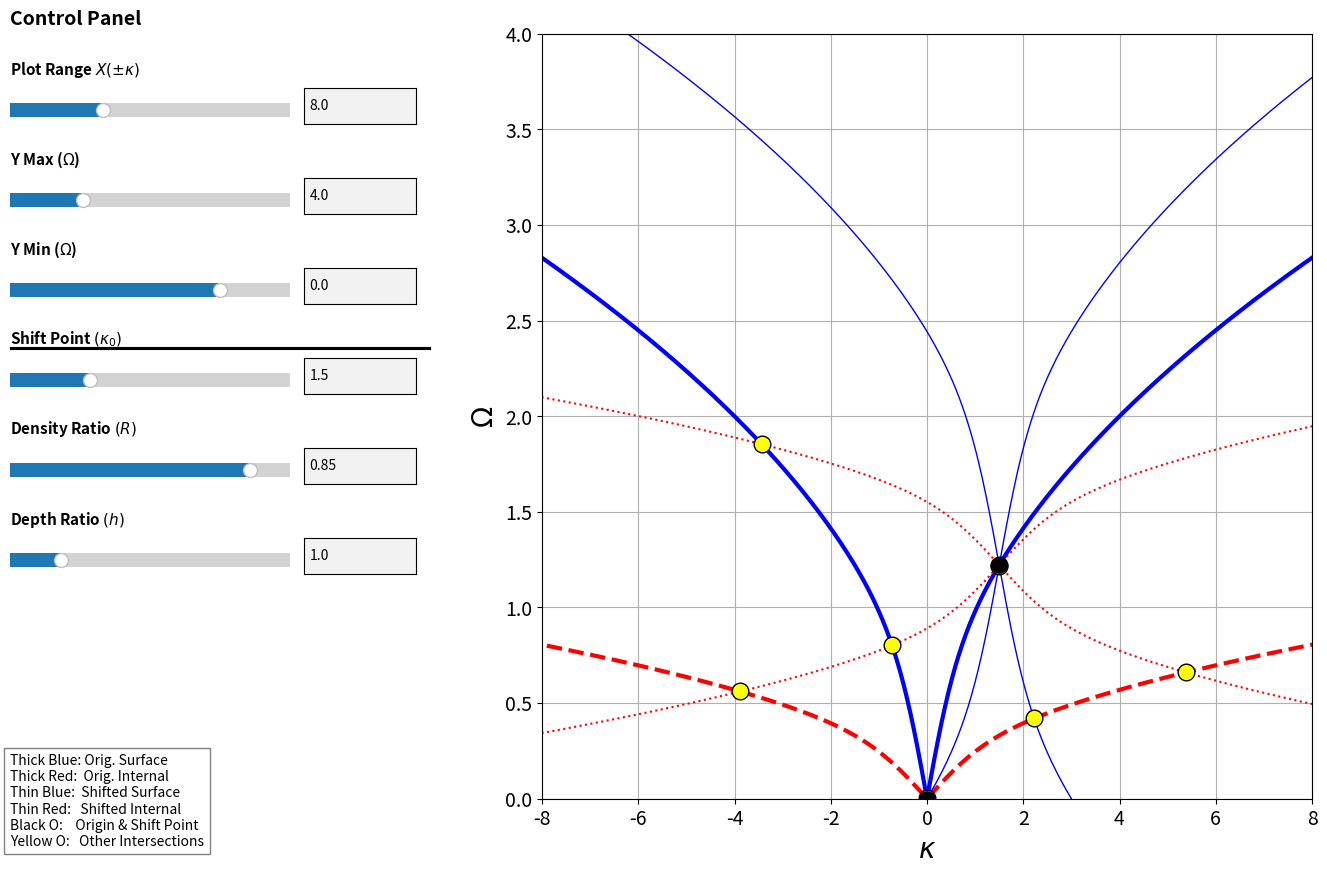

The matplotlib source for this figure:
import numpy as np
import matplotlib.pyplot as plt
from matplotlib.widgets import Slider, TextBox

# =============================================================================
# 1. USER CONFIGURATION (EDIT HERE)
# =============================================================================
CONFIG = {
    # --- Initial Simulation Values ---
    'init': {
        'k0': 1.5,      # Shift Point (kappa_0)
        'R':  0.85,     # Density Ratio (rho1/rho2)
        'h':  1.0       # Depth Ratio (h1/h2)
    },
    
    # --- Initial Plot Limits ---
    'limits': {
        'xlim': 8.0,    # Plot Range X (+/- kappa)
        'ymax': 4.0,    # Y Max (Omega)
        'ymin': 0.0     # Y Min (Omega)
    },

    # --- Slider Ranges [Min, Max, Step] ---
    'ranges': {
        'k0':   [0.1,   5.0,   0.01],
        'R':    [0.01,  0.99,  0.001],
        'h':    [0.1,   5.0,   0.01],
        'xlim': [2.0,   20.0,  0.1],
        'ymax': [0.1,   15.0,  0.1],
        'ymin': [-15.0, 5.0,   0.1]
    },

    # --- Visual Styles ---
    'style': {
        'orig_surf':  {'color': 'b', 'linestyle': '-',  'linewidth': 3},
        'orig_int':   {'color': 'r', 'linestyle': '--', 'linewidth': 3},
        'shift_surf': {'color': 'b', 'linestyle': '-',  'linewidth': 1.0},
        'shift_int':  {'color': 'r', 'linestyle': ':',  'linewidth': 1.5}
    }
}

# =============================================================================
# 2. MATH KERNEL
# =============================================================================
def solve_dispersion(k_in, R, h):
    k = np.array(k_in)
    k[np.abs(k) < 1e-9] = 1e-9
    
    th_k = np.tanh(k)
    th_kh = np.tanh(k * h)
    coth_k = 1.0 / th_k
    coth_kh = 1.0 / th_kh
    
    A = R + (coth_k * coth_kh)
    B = -k * (coth_k + coth_kh)
    C = (k**2) * (1 - R)
    
    discriminant = np.sqrt(B**2 - 4 * A * C)
    
    Omega2_1 = (-B + discriminant) / (2 * A)
    Omega2_2 = (-B - discriminant) / (2 * A)
    
    Omega2_1[Omega2_1 < 0] = 0
    Omega2_2[Omega2_2 < 0] = 0
    
    Om_Surf = np.sqrt(Omega2_1)
    Om_Int  = np.sqrt(Omega2_2)
    
    # Fix k=0
    mask_zero = np.abs(k_in) < 1e-8
    Om_Surf[mask_zero] = 0
    Om_Int[mask_zero]  = 0
    
    return Om_Surf, Om_Int

def find_intersections(x_vec, y1_vec, y2_vec):
    diff = y1_vec - y2_vec
    sign_changes = np.where(np.diff(np.sign(diff)))[0]
    
    x_int = []
    y_int = []
    
    for idx in sign_changes:
        x_a, x_b = x_vec[idx], x_vec[idx+1]
        d_a, d_b = diff[idx], diff[idx+1]
        
        if d_a == d_b: continue 
            
        frac = abs(d_a) / (abs(d_a) + abs(d_b))
        x_val = x_a + frac * (x_b - x_a)
        
        val_a, val_b = y1_vec[idx], y1_vec[idx+1]
        y_val = val_a + frac * (val_b - val_a)
        
        x_int.append(x_val)
        y_int.append(y_val)
        
    return x_int, y_int

# =============================================================================
# 3. GUI SETUP
# =============================================================================
class ControlRow:
    def __init__(self, fig, y_pos, label_latex, key, update_func):
        # Unpack config for this specific key
        val_min, val_max, step = CONFIG['ranges'][key]
        
        # Determine initial value based on key type
        if key in CONFIG['init']:
            val_init = CONFIG['init'][key]
        else:
            val_init = CONFIG['limits'][key]

        self.step = step
        self.val_min = val_min
        self.val_max = val_max
        self.update_func = update_func

        # Label
        fig.text(0.02, y_pos + 0.055, label_latex, fontsize=11, fontweight='bold', ha='left')

        # Slider
        ax_slider = plt.axes([0.02, y_pos, 0.20, 0.03])
        # We allow default formatting initially to avoid TypeError
        self.slider = Slider(ax_slider, '', val_min, val_max, valinit=val_init, valstep=step)
        
        # --- FIX: Hide the number outside the slider manually ---
        self.slider.valtext.set_visible(False)
        
        # TextBox
        ax_box = plt.axes([0.23, y_pos, 0.08, 0.04])
        self.textbox = TextBox(ax_box, '', initial=str(val_init))

        self.slider.on_changed(self.on_slider_change)
        self.textbox.on_submit(self.on_text_submit)

    def on_slider_change(self, val):
        self.textbox.eventson = False 
        self.textbox.set_val(f"{val:.3f}")
        self.textbox.eventson = True
        self.update_func(None)

    def on_text_submit(self, text):
        try:
            val = float(text)
            if val < self.val_min: val = self.val_min
            if val > self.val_max: val = self.val_max
            
            self.slider.eventson = False
            self.slider.set_val(val)
            self.slider.eventson = True
            self.update_func(None)
        except ValueError:
            self.textbox.set_val(str(self.slider.val))

    @property
    def val(self):
        return self.slider.val

# Create Figure
fig = plt.figure(figsize=(14, 9))
plt.subplots_adjust(left=0.40, bottom=0.10, right=0.95, top=0.95)

# Axis Setup
ax = fig.add_subplot(111)
ax.set_xlabel(r'$\kappa$', fontsize=20)
ax.set_ylabel(r'$\Omega$', fontsize=20)
ax.tick_params(axis='both', which='major', labelsize=14)
ax.grid(True)

# Prepare Line Objects using Config Styles
lines = {}
lines['orig_s1'], = ax.plot([], [], **CONFIG['style']['orig_surf'])
lines['orig_s2'], = ax.plot([], [], **CONFIG['style']['orig_surf'])
lines['orig_i1'], = ax.plot([], [], **CONFIG['style']['orig_int'])
lines['orig_i2'], = ax.plot([], [], **CONFIG['style']['orig_int'])

lines['shift_s1'], = ax.plot([], [], **CONFIG['style']['shift_surf'])
lines['shift_s2'], = ax.plot([], [], **CONFIG['style']['shift_surf'])
lines['shift_i1'], = ax.plot([], [], **CONFIG['style']['shift_int'])
lines['shift_i2'], = ax.plot([], [], **CONFIG['style']['shift_int'])

# --- MODIFIED MARKERS ---
# 1. Origin Point (Fixed Black Circle)
pt_origin, = ax.plot([0], [0], 'ko', markersize=11, zorder=11)

# 2. Shift Center Point (Black Circle)
pt_center, = ax.plot([], [], 'ko', markersize=11, zorder=11)

# 3. Other Intersections (Yellow Circles, NO black edge)
# Changed markeredgecolor='k' to markeredgecolor='none'
# Use 'o' for circle, pure Hex Yellow '#FFFF00', and size 12 (30% bigger)
pt_intersect, = ax.plot([], [], 'o', color='#FFFF00', markersize=12, markeredgecolor='k', zorder=10)

# Legend Info
info_text = (
    "Thick Blue: Orig. Surface\n"
    "Thick Red:  Orig. Internal\n"
    "Thin Blue:  Shifted Surface\n"
    "Thin Red:   Shifted Internal\n"
    "Black O:    Origin & Shift Point\n"
    "Yellow O:   Other Intersections"
)
fig.text(0.02, 0.15, info_text, fontsize=10, style='italic', va='top', bbox=dict(facecolor='white', alpha=0.5))
fig.text(0.02, 0.96, "Control Panel", fontsize=14, fontweight='bold')

# =============================================================================
# 4. UPDATE LOGIC
# =============================================================================
def update(val):
    xl = ctrl_xlim.val
    yl_max = ctrl_ymax.val
    yl_min = ctrl_ymin.val
    k0 = ctrl_k0.val
    R = ctrl_R.val
    h = ctrl_h.val

    if yl_min >= yl_max: yl_min = yl_max - 0.1

    calc_limit = xl * 1.1
    k_vec = np.linspace(-calc_limit, calc_limit, 1000)

    # 1. Original
    Om_S_orig, Om_I_orig = solve_dispersion(k_vec, R, h)
    Orig_Y = [Om_S_orig, -Om_S_orig, Om_I_orig, -Om_I_orig]

    # 2. Shift Point
    Om_S_0, _ = solve_dispersion([k0], R, h)
    Omega0 = Om_S_0[0]

    # 3. Shifted
    k_shift = k_vec - k0
    Om_S_shift, Om_I_shift = solve_dispersion(k_shift, R, h)
    Shift_Y = [
        Omega0 + Om_S_shift, Omega0 - Om_S_shift,
        Omega0 + Om_I_shift, Omega0 - Om_I_shift
    ]

    # Update Lines
    lines['orig_s1'].set_data(k_vec, Orig_Y[0])
    lines['orig_s2'].set_data(k_vec, Orig_Y[1])
    lines['orig_i1'].set_data(k_vec, Orig_Y[2])
    lines['orig_i2'].set_data(k_vec, Orig_Y[3])

    lines['shift_s1'].set_data(k_vec, Shift_Y[0])
    lines['shift_s2'].set_data(k_vec, Shift_Y[1])
    lines['shift_i1'].set_data(k_vec, Shift_Y[2])
    lines['shift_i2'].set_data(k_vec, Shift_Y[3])

    # Update Shift Center Point (Black)
    pt_center.set_data([k0], [Omega0])

    # Find Intersections
    ix_vals = []
    iy_vals = []

    for y1 in Orig_Y:
        for y2 in Shift_Y:
            tx, ty = find_intersections(k_vec, y1, y2)
            for x_i, y_i in zip(tx, ty):
                if yl_min <= y_i <= yl_max:
                    # Filter out the origin and the shift point from the yellow list
                    tol = 1e-5
                    is_origin = (abs(x_i) < tol and abs(y_i) < tol)
                    is_center = (abs(x_i - k0) < tol and abs(y_i - Omega0) < tol)
                    
                    if not is_origin and not is_center:
                        ix_vals.append(x_i)
                        iy_vals.append(y_i)

    # Update Yellow Intersections
    pt_intersect.set_data(ix_vals, iy_vals)
    
    ax.set_xlim(-xl, xl)
    ax.set_ylim(yl_min, yl_max)
    fig.canvas.draw_idle()

# =============================================================================
# 5. INITIALIZE CONTROLS
# =============================================================================
curr_y = 0.85
def next_y():
    global curr_y
    y = curr_y
    curr_y -= 0.10
    return y

# Generate Controls (Order matters for layout)
ctrl_xlim = ControlRow(fig, next_y(), r'Plot Range $X (\pm\kappa)$', 'xlim', update)
ctrl_ymax = ControlRow(fig, next_y(), r'Y Max ($\Omega$)', 'ymax', update)
ctrl_ymin = ControlRow(fig, next_y(), r'Y Min ($\Omega$)', 'ymin', update)

# Divider
line_ax = plt.axes([0.02, curr_y + 0.05, 0.30, 0.002])
line_ax.set_xticks([]); line_ax.set_yticks([]); line_ax.set_facecolor('black')

ctrl_k0 = ControlRow(fig, next_y(), r'Shift Point $(\kappa_0)$', 'k0', update)
ctrl_R  = ControlRow(fig, next_y(), r'Density Ratio $(R)$', 'R', update)
ctrl_h  = ControlRow(fig, next_y(), r'Depth Ratio $(h)$', 'h', update)

update(None)
plt.show()